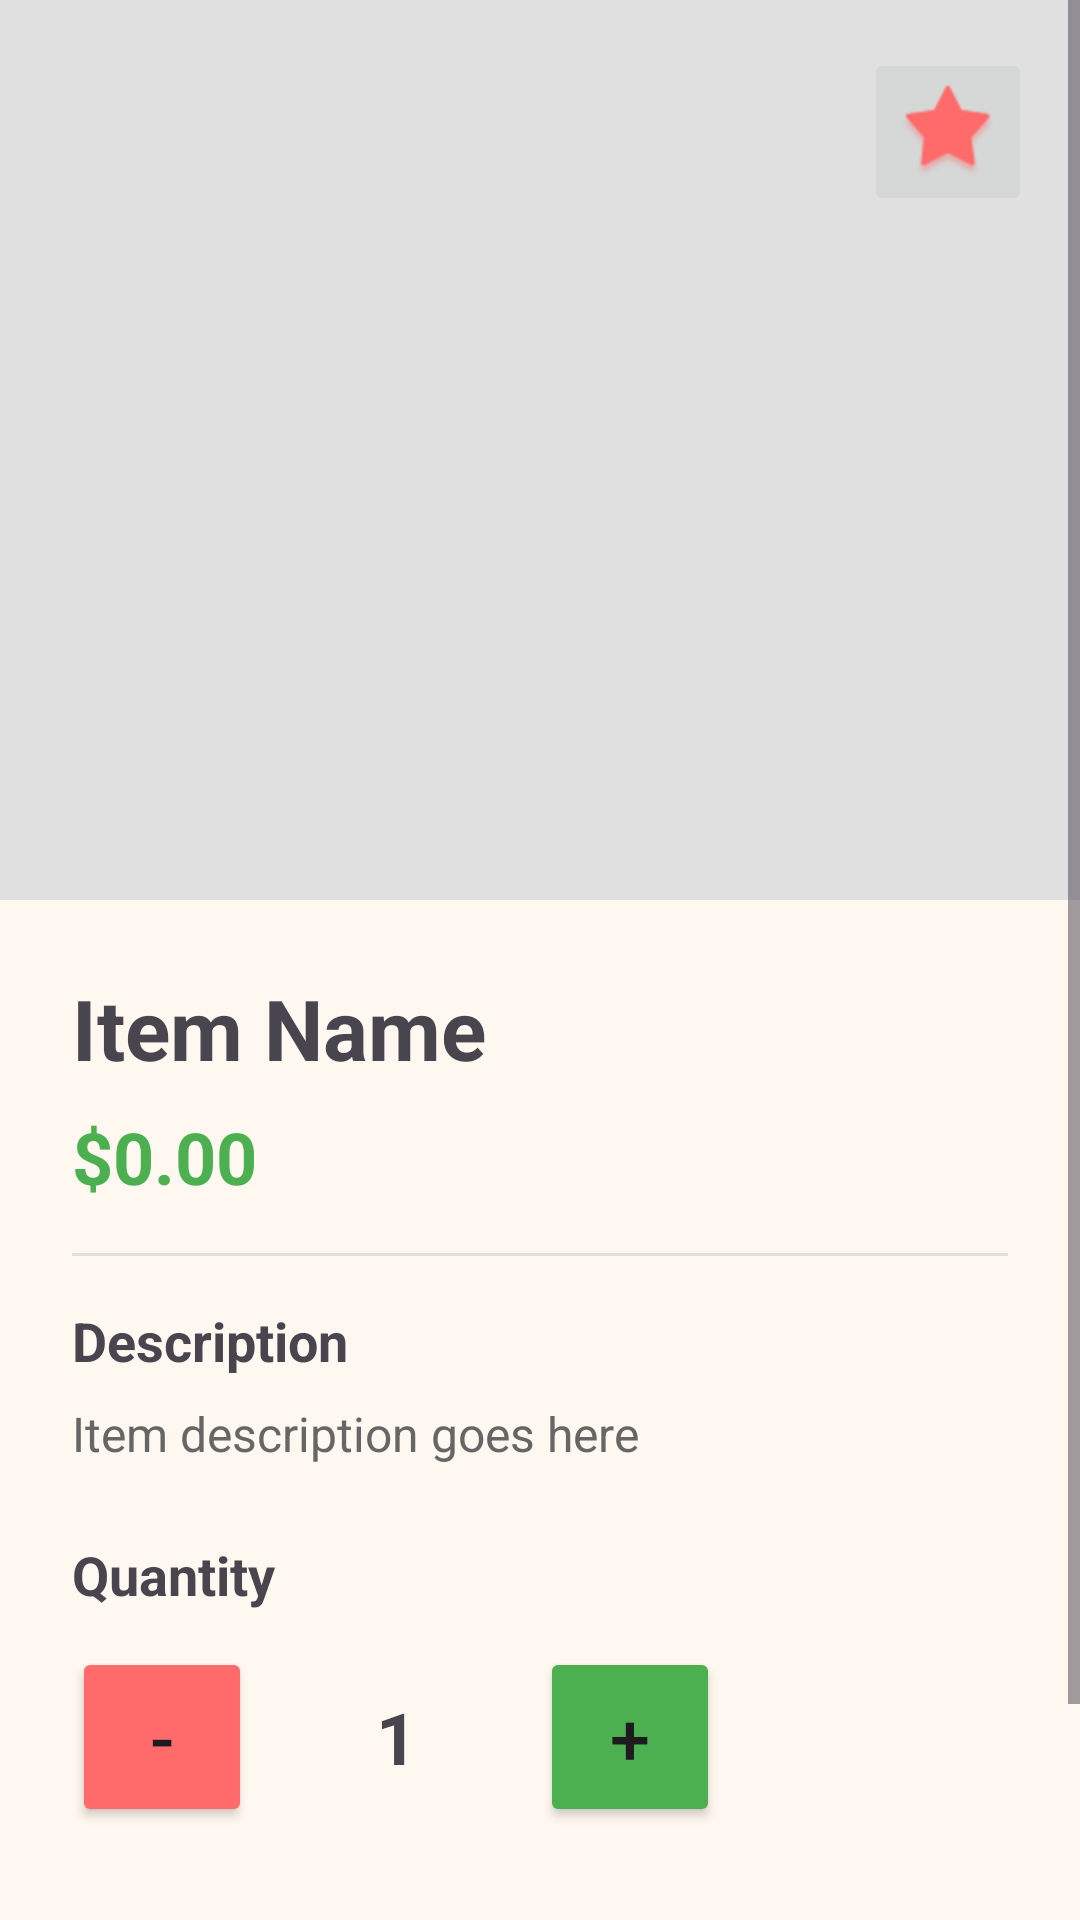

Write the Android layout XML for this screen, with the resource values it uses.
<!-- AndroidManifest.xml: application theme Theme.PizzaSteve -->
<!-- res/layout/activity_item_details.xml -->
<?xml version="1.0" encoding="utf-8"?>
<ScrollView xmlns:android="http://schemas.android.com/apk/res/android"
    xmlns:app="http://schemas.android.com/apk/res-auto"
    android:layout_width="match_parent"
    android:layout_height="match_parent"
    android:fillViewport="true">

    <LinearLayout
        android:layout_width="match_parent"
        android:layout_height="wrap_content"
        android:orientation="vertical"
        android:background="#FFF8F0">

        
        <RelativeLayout
            android:layout_width="match_parent"
            android:layout_height="300dp"
            android:background="#E0E0E0">

            <ImageView
                android:id="@+id/ivItemImage"
                android:layout_width="match_parent"
                android:layout_height="match_parent"
                android:scaleType="centerCrop" />

            
            <ImageButton
                android:id="@+id/btnFavorite"
                android:layout_width="56dp"
                android:layout_height="56dp"
                android:layout_alignParentTop="true"
                android:layout_alignParentEnd="true"
                android:layout_margin="16dp"
                android:src="@android:drawable/star_big_off"
                android:padding="8dp"
                app:tint="#FF6B6B" />

        </RelativeLayout>

        
        <LinearLayout
            android:layout_width="match_parent"
            android:layout_height="wrap_content"
            android:orientation="vertical"
            android:padding="24dp">

            
            <TextView
                android:id="@+id/tvItemName"
                android:layout_width="wrap_content"
                android:layout_height="wrap_content"
                android:text="Item Name"
                android:textSize="28sp"
                android:textStyle="bold"
                android:layout_marginBottom="8dp"/>

            
            <TextView
                android:id="@+id/tvItemPrice"
                android:layout_width="wrap_content"
                android:layout_height="wrap_content"
                android:text="$0.00"
                android:textSize="24sp"
                android:textColor="#4CAF50"
                android:textStyle="bold"
                android:layout_marginBottom="16dp"/>

            
            <View
                android:layout_width="match_parent"
                android:layout_height="1dp"
                android:background="#E0E0E0"
                android:layout_marginBottom="16dp"/>

            
            <TextView
                android:layout_width="wrap_content"
                android:layout_height="wrap_content"
                android:text="Description"
                android:textSize="18sp"
                android:textStyle="bold"
                android:layout_marginBottom="8dp"/>

            
            <TextView
                android:id="@+id/tvItemDescription"
                android:layout_width="wrap_content"
                android:layout_height="wrap_content"
                android:text="Item description goes here"
                android:textSize="16sp"
                android:textColor="#666666"
                android:lineSpacingExtra="4dp"
                android:layout_marginBottom="24dp"/>

            
            <TextView
                android:layout_width="wrap_content"
                android:layout_height="wrap_content"
                android:text="Quantity"
                android:textSize="18sp"
                android:textStyle="bold"
                android:layout_marginBottom="12dp"/>

            <LinearLayout
                android:layout_width="wrap_content"
                android:layout_height="wrap_content"
                android:orientation="horizontal"
                android:layout_marginBottom="32dp">

                <Button
                    android:id="@+id/btnDecrease"
                    android:layout_width="60dp"
                    android:layout_height="60dp"
                    android:text="-"
                    android:textSize="24sp"
                    android:backgroundTint="#FF6B6B"/>

                <TextView
                    android:id="@+id/tvQuantity"
                    android:layout_width="80dp"
                    android:layout_height="60dp"
                    android:text="1"
                    android:textSize="24sp"
                    android:textStyle="bold"
                    android:gravity="center"
                    android:layout_marginHorizontal="8dp"/>

                <Button
                    android:id="@+id/btnIncrease"
                    android:layout_width="60dp"
                    android:layout_height="60dp"
                    android:text="+"
                    android:textSize="24sp"
                    android:backgroundTint="#4CAF50"/>

            </LinearLayout>

            
            <Button
                android:id="@+id/btnAddToCart"
                android:layout_width="match_parent"
                android:layout_height="wrap_content"
                android:text="Add to Cart"
                android:textSize="18sp"
                android:padding="16dp"
                android:backgroundTint="#FF6B6B"/>

        </LinearLayout>

    </LinearLayout>

</ScrollView>
<!-- resources referenced by this layout -->
<resources>
  <style name="Theme.PizzaSteve" parent="Base.Theme.PizzaSteve" />
  <style name="Base.Theme.PizzaSteve" parent="Theme.Material3.DayNight.NoActionBar">
          
          
      </style>
</resources>
